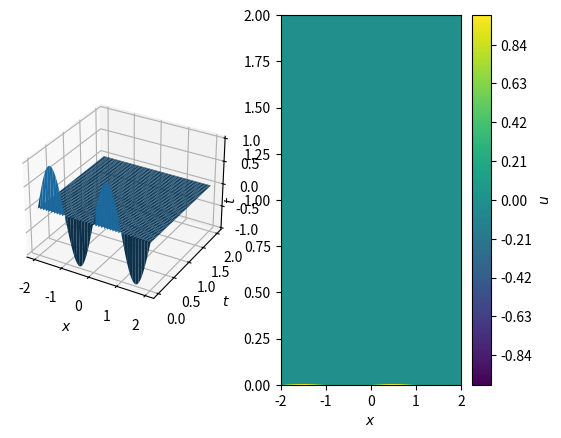
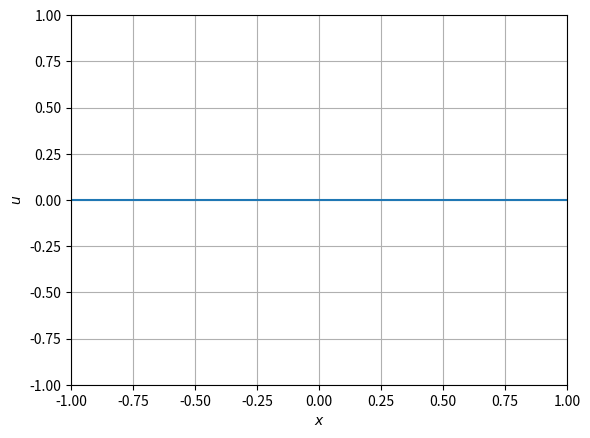

The script that saved these images, in order: (Note: this script raises an exception after producing the figures.)
import numpy as np
import matplotlib.pyplot as plt
from mpl_toolkits.mplot3d import Axes3D
import matplotlib.animation as animation

def u_0(x):
    return np.sin(np.pi*x)
    #return np.e**(-x*x)

def l_boundary(x):
    return np.zeros_like(x)

def r_boundary(x):
    return np.zeros_like(x)

class Solver:
    def __init__(self, dt=5e-4, dx=5e-2, a=0.6, space="F", 
                 time="B", Th=2.0, x_min=-2.0, x_max=2.0, 
                 u0=u_0, l_boundary=l_boundary, r_boundary=r_boundary):
        
        #Setting space and timestep size
        self.dt = dt
        self.dx = dx
        
        #Setting wavespeed
        self.a  = a

        #Setting schemes used for time and space discretization
        self.space = space
        self.time  = time

        #Setting domain
        self.x_min = x_min
        self.x_max = x_max
        
        #creating a meshgrid for x and t
        self.x, self.t = np.mgrid[x_min:x_max:1j*(int((x_max-x_min)/dx)+1),0:Th:1j*int(Th/dt + 1)]
        
        #creating matrices for u and du/dx
        self.u = np.zeros_like(self.x)
        self.u_x = np.zeros_like(self.x)

        #setting initial and boundary conditions
        self.u[:,0] = u0(self.x[:,0])
        #self.u[0,:] = l_boundary(self.x[0,:])

    #Function to compute du/dx at timestep i
    def compute_u_x(self, i):
        #Backward difference
        if self.space.lower() == 'b' or self.space.lower() == 'backward':
            self.u_x[:,i] = ( self.u[:,i] - np.roll(self.u[:,i],1) ) / self.dx
            self.u_x[0,i] = 0
        
        #Forward difference
        if self.space.lower() == 'f' or self.space.lower() == 'forward':
            self.u_x[:,i] = (-1*self.u[:,i]+np.roll(self.u[:,i],-1))/self.dx
            self.u_x[-1,i] = 0

        #Central difference
        if self.space.lower() == 'c' or self.space.lower() == 'central':
            self.u_x[:,i] = (np.roll(self.u[:,i],-1) - np.roll(self.u[:,i],1))/(2*self.dx)
            self.u_x[-1,i] = (self.u[-1,i] - self.u[-2,i])/self.dx
            self.u_x[0,i] = (self.u[1,i] - self.u[0,i])/self.dx

    def update_u(self, i):
        #Backward in time
        if self.time.lower() == 'b' or self.time.lower() == 'backward':
            self.u[:,i+1] = self.u[:,i] - self.a*(self.dt)*self.u_x[:,i]

        if self.time.lower() == 'c' or self.time.lower() == 'central':
            if i != 1:
                self.u[:,i+1] = self.u[:,i-1] - 2*self.a*(self.dt)*self.u_x[:,i]
            else:
                self.u[:,i+1] = self.u[:,i] - self.a*(self.dt)*self.u_x[:,i]

        return

    def solve(self):
        for i, t in enumerate(self.t[0,:-1]):
            self.compute_u_x(i)
            self.update_u(i)
        return

    def plot_contour(self, ax=None):
        if ax is None:
            plt.contour(self.x,self.t,self.u,200)
        else:
            cs = ax.contourf(self.x,self.t,self.u,200)
            ax.set_xlabel('$x$')
            ax.set_ylabel('$t$')
            cbar = plt.colorbar(cs)
            cbar.ax.set_ylabel('$u$')
    
    def plot_3d(self, ax=None):
        if ax is None:
            pass
        else:
            ax.plot_surface(self.x,self.t,self.u)
            ax.set_xlabel('$x$')
            ax.set_ylabel('$t$')

    def animate(self):
        def run(i):
            #t, u = data
            u_line.set_ydata(self.u[:,i])
            #print(t)
            return u_line,

        def init():
            ax.set_ylim(-1.0, 1.0)
            ax.set_xlim(-1.0, 1.0)
            u_line.set_data(self.x[:,0], self.t[:,0])
            return u_line,

        fig, ax = plt.subplots()
        u_line, = ax.plot(self.x[:,0], self.t[:,0])
        ax.grid()
        ax.set_xlabel('$x$')
        ax.set_ylabel('$u$')

        ani = animation.FuncAnimation(fig, run, np.arange(len(self.t[0,:])), init_func=init,
                                              interval=self.dt*10000, blit=False)

        ani.save('a.avi')

if __name__ == '__main__':
    s = Solver(space='b', time='f')
    s.solve()
    fig = plt.figure()
    ax1 = fig.add_subplot(121, projection='3d')
    ax2 = fig.add_subplot(122)
    s.plot_contour(ax2)
    s.plot_3d(ax1)
    plt.show()
    s.animate()
